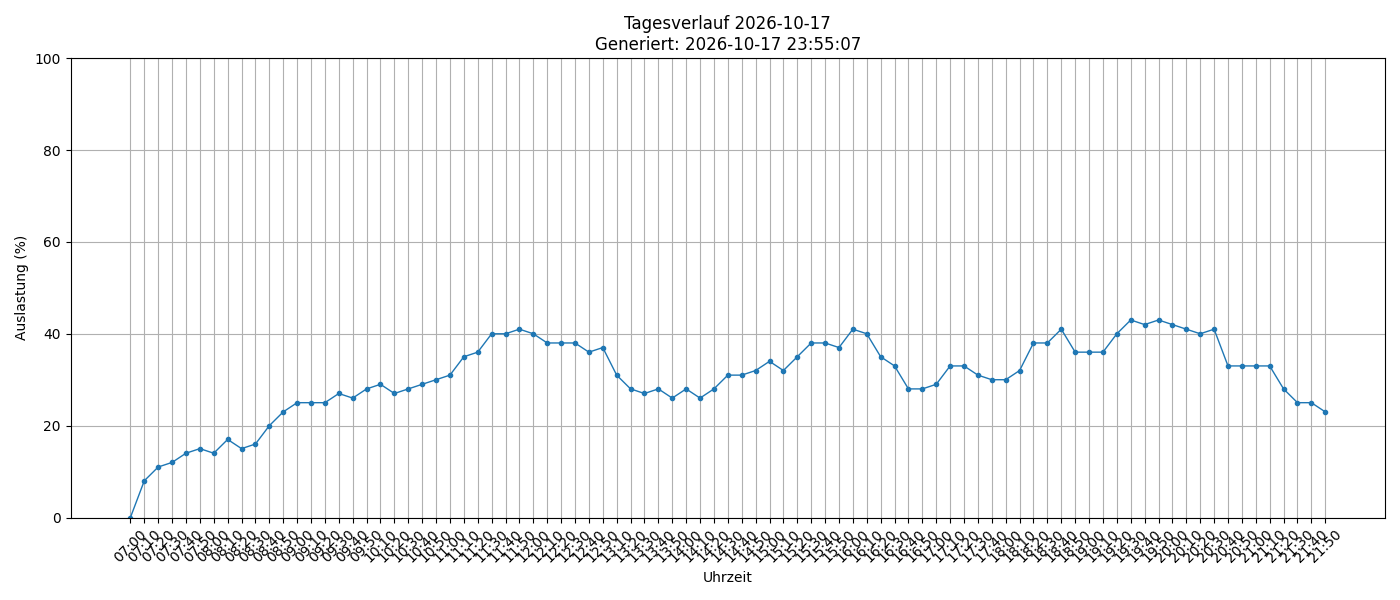

The data file committed next to this chart (first rows):
timestamp, load_percent
2026-10-17 07:00:01, 0
2026-10-17 07:10:01, 8
2026-10-17 07:20:01, 11
2026-10-17 07:30:01, 12
2026-10-17 07:40:01, 14
2026-10-17 07:50:01, 15
2026-10-17 08:00:01, 14
2026-10-17 08:10:01, 17
2026-10-17 08:20:01, 15
2026-10-17 08:30:01, 16
2026-10-17 08:40:01, 20
2026-10-17 08:50:01, 23
2026-10-17 09:00:01, 25
2026-10-17 09:10:01, 25
2026-10-17 09:20:01, 25
2026-10-17 09:30:02, 27
2026-10-17 09:40:01, 26
2026-10-17 09:50:01, 28
2026-10-17 10:10:01, 29
2026-10-17 10:20:01, 27
2026-10-17 10:30:01, 28
2026-10-17 10:40:01, 29
2026-10-17 10:50:01, 30
2026-10-17 11:00:01, 31
2026-10-17 11:10:02, 35
2026-10-17 11:20:01, 36
2026-10-17 11:30:01, 40
2026-10-17 11:40:01, 40
2026-10-17 11:50:01, 41
2026-10-17 12:00:01, 40
2026-10-17 12:10:01, 38
2026-10-17 12:20:01, 38
2026-10-17 12:30:01, 38
2026-10-17 12:40:01, 36
2026-10-17 12:50:02, 37
2026-10-17 13:10:01, 31
2026-10-17 13:20:01, 28
2026-10-17 13:30:01, 27
2026-10-17 13:40:01, 28
2026-10-17 13:50:01, 26
2026-10-17 14:00:01, 28
2026-10-17 14:10:01, 26
2026-10-17 14:20:02, 28
2026-10-17 14:30:01, 31
2026-10-17 14:40:01, 31
2026-10-17 14:50:01, 32
2026-10-17 15:00:01, 34
2026-10-17 15:10:01, 32
2026-10-17 15:20:01, 35
2026-10-17 15:30:01, 38
2026-10-17 15:40:01, 38
2026-10-17 15:50:01, 37
2026-10-17 16:00:01, 41
2026-10-17 16:10:01, 40
2026-10-17 16:20:01, 35
2026-10-17 16:30:01, 33
2026-10-17 16:40:01, 28
2026-10-17 16:50:01, 28
2026-10-17 17:00:01, 29
2026-10-17 17:10:01, 33
... 27 more rows
